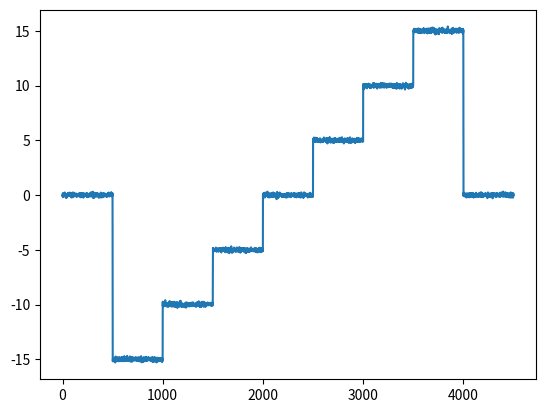

Python code for this plot: (Note: this script raises an exception after producing the figure.)
""" Solution to Assignment Events, BSA """

# author:   Thomas Haslwanter
# date:     Nov-2024

import numpy as np
import matplotlib.pyplot as plt
import pandas as pd
from scipy import signal, io


def simulate_experiment() -> None:
    """ Part 1: Simulate experimental data """
    # Set the parameters
    noise_amp = 0.1
    data_range = 15
    step_size = 5
    num_data = 500
    out_file = './data/HorPos.txt'

    # Simulate the data
    part = np.zeros(num_data)
    offsets = np.arange(-data_range, data_range+1, step_size)
    offsets = np.hstack( (0, offsets, 0))   # Start and end at 0

    data = noise_amp * np.random.randn(len(part))
    for offset in offsets[1:]:
        data = np.hstack((data, offset + noise_amp * np.random.randn(len(part))))

    # Show the data
    plt.plot(data)
    plt.show()

    # Save to out_file
    np.savetxt(out_file, data)
    print(f'Simulated data saved to {out_file}.')


def emg_activity() -> None:
    """ Part 2 - EMG Analysis: Find the mean duration of the EMG-activity
    Sample-data from  https://www.shimmersensing.com/support/sample-data/
    """

    # ------------- To do ------------------------
    # Here you have to find the onsets and offsets
    # ....
    # ....
    # ....
    # --------------------------------------------

    # Eliminate filter artefacts at the beginning of the file
    beginning = 2000   # points
    onset = onset[onset > beginning]
    offset = offset[offset > beginning]

    # Make sure we start with an onset, and end with an offset
    if onset[0] > offset[0]:
        offset = offset[1:]

    if offset[-1] < onset[-1]:
        onset = onset[:-1]

    # "assert" runs through if everything is ok
    assert(len(onset) == len(offset))

    # Find the durations
    # Eliminate bursts of muscle activity that are too short
    # to correspond to a real movement
    min_interval = 0.5  # [sec]

    # Calculate contraction times
    dt = 1/rate
    interval = (offset-onset)*dt

    # Eliminate short drops
    valid = interval > min_interval
    interval = interval[valid]
    onset = onset[valid]
    offset = offset[valid]

    # Show the resulting on- and offsets
    plt.plot(time, smoothed, label='activity')
    plt.xlabel('Time [sec]')
    plt.ylabel('EMG-Envelope [mV]')

    plt.plot(onset/rate, np.zeros_like(onset), '*', label='start')
    plt.plot(offset/rate, np.zeros_like(offset), 'o', label='end')

    disp_txt = 'Contraction time = ' +\
              f'{np.mean(interval):.2f} ± {np.std(interval, ddof=1):#.2f} s'
    plt.text(50, 1.5, disp_txt)
    plt.legend()
    plt.show()

    fig, axs = plt.subplots(2, 1, sharex=True)
    axs[0].plot(time, emg, lw=0.5)
    axs[0].set_ylabel('EMG')

    axs[1].plot(time, smoothed)
    axs[1].set_xlabel('Time (sec)')
    axs[1].set_ylabel('Control signal')
    axs[1].set_xlim([10, 40])

    out_file = 'control_signal.jpg'
    plt.savefig(out_file)
    print(f'control signal image saved to {out_file}')
    plt.show()



def gait_analysis() -> None:
    """ Part 3: Gait analysis
    Find "Heelstrike" and "Toe-off" events from ground-reaction forces
    """

    # Load the new data
    in_file = 'Data/GroundReactionForce.mat'
    raw_data = io.loadmat(in_file, squeeze_me=True)
    grf = raw_data['GRF']

    # check where the Z-axis of the GRF is above the threshold
    threshold = 15
    contact = grf[:, 3] > threshold
    time = grf[:, 0]

    # heel strike occours when the contact signal changes from 0 to 1
    idx = {}
    idx['heel_strike'] = np.where( np.diff(contact*1.) == 1)[0]

    # toe off occours when the contact signal changes from 1 to 0
    idx['toe_off'] = np.where( np.diff(contact*1.) == -1)[0]

    # Plot the data
    plt.plot(time, grf[:,3], label='grf')
    plt.plot(time[idx['heel_strike']], grf[idx['heel_strike'], 3],
            'o', label='HS')
    plt.plot(time[idx['toe_off']], grf[idx['toe_off'], 3],
            '*', label='TO')

    # Format the plot
    plt.xlabel('Time [sec]')
    plt.ylabel('Force [N]')
    plt.title('Ground reaction force')
    plt.legend()
    plt.show()


def ecg_analysis() -> None:
    """ Part 4: R-peak detection 
    Find the heartbeats, and calculate the average bpm-rate
    """
    # ------------- To do ------------------------
    # Here you have to find the ECG-peaks, and the heart-rate
    # ....
    # ....
    # ....
    # --------------------------------------------


    # Plot the data
    plt.plot(time, ecg)
    plt.xlabel('Time [sec]')
    plt.ylabel('ECG')
    plt.title('R-Detection')
    plt.plot(time[peaks_index],ecg[peaks_index], 'o')

    disp_txt = 'Heartrate = ' +\
            f'{mean_heart_rate:.3f} ±  {std_heart_rate:.2f} min^{-1}'

    plt.text(time[int(len(time)/2)], -2.5, disp_txt)
    plt.show()


if __name__ == "__main__":
    simulate_experiment()   # Ex 1
    # emg_activity()          # Ex 2
    gait_analysis()         # Ex 3
    # ecg_analysis()          # Ex 4

